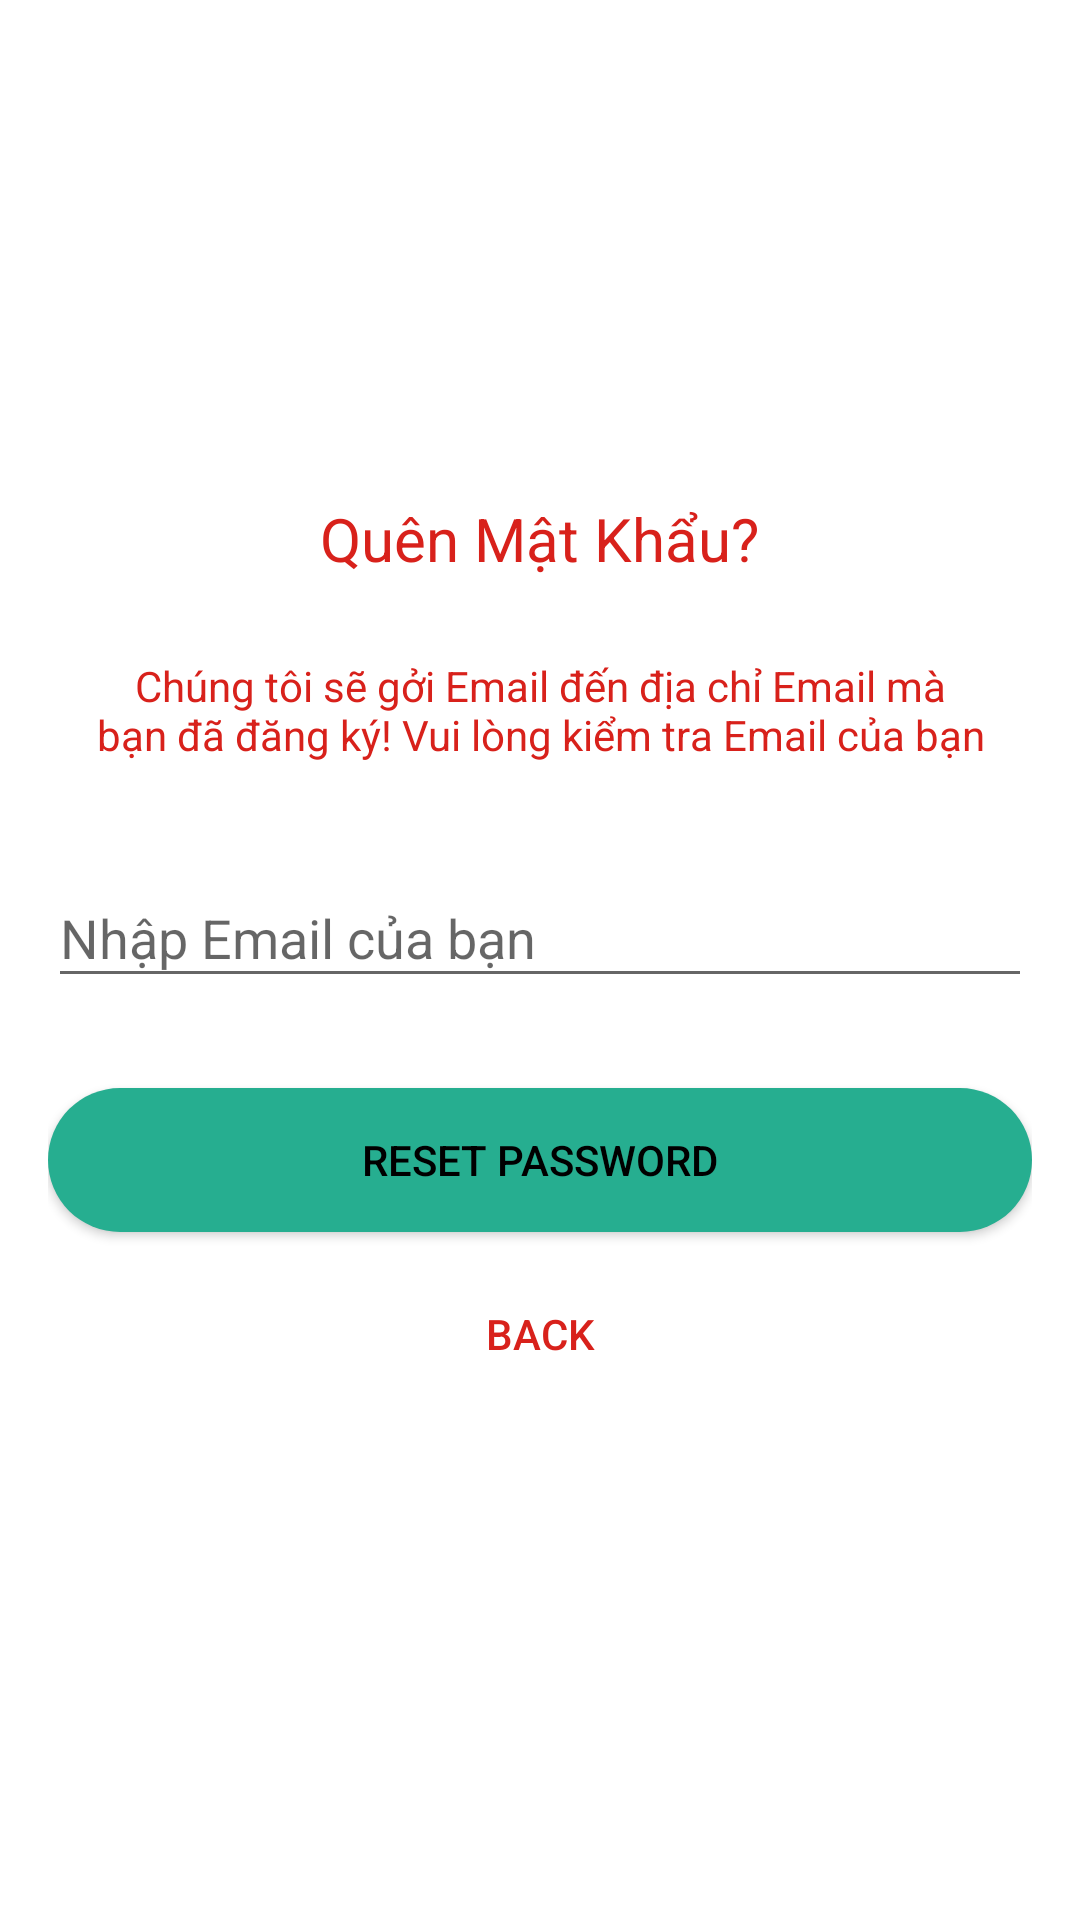

The Android layout XML behind this screen, and the referenced resources:
<!-- AndroidManifest.xml: application theme AppTheme -->
<!-- res/layout/activity_reset_password.xml -->
<?xml version="1.0" encoding="utf-8"?>
<androidx.coordinatorlayout.widget.CoordinatorLayout xmlns:android="http://schemas.android.com/apk/res/android"
    xmlns:app="http://schemas.android.com/apk/res-auto"
    xmlns:tools="http://schemas.android.com/tools"
    android:layout_width="match_parent"
    android:layout_height="match_parent"
    android:fitsSystemWindows="true"
    android:background="#ffffff"
    tools:context=".view.user.ResetPasswordActivity">
    <LinearLayout
        android:layout_width="fill_parent"
        android:layout_height="wrap_content"
        android:layout_marginTop="30dp"
        android:gravity="center"
        android:orientation="vertical"
        android:padding="@dimen/activity_horizontal_margin">
        <ImageView
            android:layout_width="@dimen/logo_w_h"
            android:layout_height="@dimen/logo_w_h"
            android:layout_gravity="center_horizontal"
            android:layout_marginBottom="10dp"
            android:src="@drawable/logo" />
        <TextView
            android:layout_width="wrap_content"
            android:layout_height="wrap_content"
            android:layout_gravity="center_horizontal"
            android:padding="10dp"
            android:text="Quên Mật Khẩu?"
            android:textColor="@color/colorAccent"
            android:textSize="20dp" />
        <TextView
            android:layout_width="wrap_content"
            android:layout_height="wrap_content"
            android:layout_marginBottom="10dp"
            android:gravity="center_horizontal"
            android:padding="@dimen/activity_horizontal_margin"
            android:text="Chúng tôi sẽ gởi Email đến địa chỉ Email mà bạn đã đăng ký! Vui lòng kiểm tra Email của bạn"
            android:textColor="@color/colorAccent"
            android:textSize="14dp" />
        <ProgressBar
            android:id="@+id/progressBar"
            android:layout_width="30dp"
            android:layout_height="30dp"
            android:layout_gravity="center|bottom"
            android:layout_marginBottom="20dp"
            android:visibility="gone" />
        <com.google.android.material.textfield.TextInputLayout
            android:layout_width="match_parent"
            android:layout_height="wrap_content">

            <EditText
                android:id="@+id/email"
                android:layout_width="match_parent"
                android:layout_height="wrap_content"
                android:layout_marginBottom="10dp"
                android:layout_marginTop="20dp"
                android:hint="Nhập Email của bạn"
                android:inputType="textEmailAddress"
                android:textColor="@color/input_login"
                 />
        </com.google.android.material.textfield.TextInputLayout>
        <Button
            android:id="@+id/btn_reset_password"
            android:layout_width="fill_parent"
            android:layout_height="wrap_content"
            android:layout_marginTop="20dip"
            android:background="@drawable/border_button_cart"
            android:text="Reset Password"
            android:textColor="@android:color/black" />
        <Button
            android:id="@+id/btn_back"
            android:layout_width="wrap_content"
            android:layout_height="wrap_content"
            android:layout_marginTop="10dp"
            android:background="@null"
            android:text="Back"
            android:textColor="@color/colorAccent" />
    </LinearLayout>

</androidx.coordinatorlayout.widget.CoordinatorLayout>
<!-- resources referenced by this layout -->
<resources>
  <color name="colorAccent">#D8211B</color>
  <color name="input_login">#222222</color>
  <dimen name="activity_horizontal_margin">16dp</dimen>
  <dimen name="logo_w_h">100dp</dimen>
  <!-- drawable border_button_cart (drawable) -->
  <?xml version="1.0" encoding="utf-8"?>
  <shape xmlns:android="http://schemas.android.com/apk/res/android">
      <solid android:color="@color/bg_login"/>
      <corners
          android:radius="25dp">
      </corners>
  </shape>
  <style name="AppTheme" parent="Theme.AppCompat.Light.DarkActionBar">
          
          <item name="colorPrimary">@color/colorPrimary</item>
          <item name="colorPrimaryDark">@color/colorPrimaryDark</item>
          <item name="colorAccent">@color/colorAccent</item>
          <item name="windowActionBar">false</item>
          <item name="windowNoTitle">true</item>
      </style>
  <color name="bg_login">#26ae90</color>
  <color name="colorPrimary">#85001F</color>
  <color name="colorPrimaryDark">#630118</color>
</resources>
